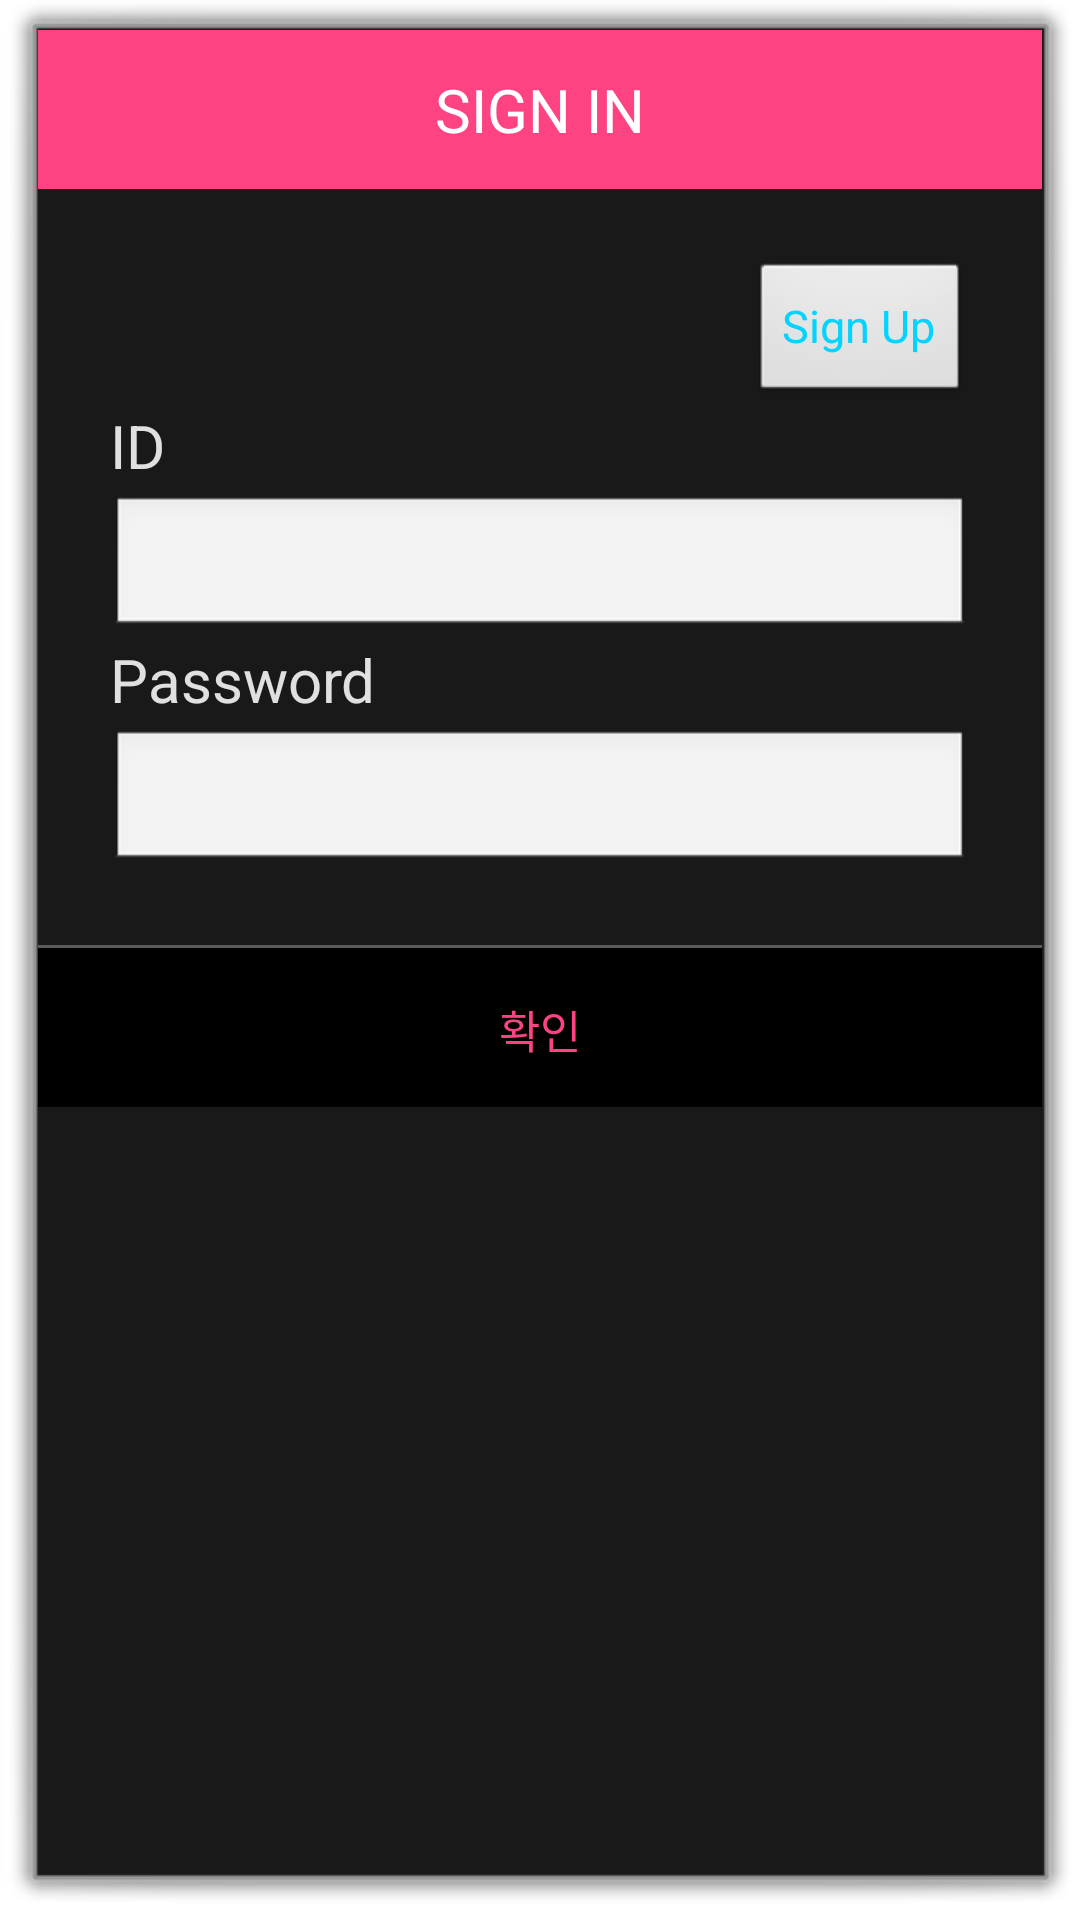

Android layout source for this screen:
<!-- AndroidManifest.xml: activity theme android:Theme.Dialog -->
<!-- res/layout/activity_sign_in.xml -->
<?xml version="1.0" encoding="utf-8"?>
<LinearLayout xmlns:android="http://schemas.android.com/apk/res/android"
    xmlns:app="http://schemas.android.com/apk/res-auto"
    xmlns:tools="http://schemas.android.com/tools"
    android:layout_width="match_parent"
    android:layout_height="match_parent"
    tools:context=".signInActivity"
    android:orientation="vertical">

    
    <LinearLayout
        android:orientation="horizontal"
        android:layout_width="match_parent"
        android:layout_height="wrap_content">
        <TextView
            android:text="SIGN IN"
            android:textSize="20sp"
            android:textColor="#fff"
            android:gravity="center"
            android:background="#fd4381"
            android:layout_width="match_parent"
            android:layout_height="53dp"
            />
    </LinearLayout>
    

    
    <LinearLayout
        android:padding="24dp"
        android:orientation="vertical"
        android:layout_width="match_parent"
        android:layout_height="wrap_content">
        <Button
            android:id="@+id/btnSignUp"
            android:text="Sign Up"
            android:textSize="15dp"
            android:textColor="#00D4FF"
            android:layout_width="wrap_content"
            android:layout_height="wrap_content"
            android:layout_gravity="right"
            android:onClick="OnSignUp"/>
        <TextView
            android:id="@+id/idText"
            android:textSize="20dp"
            android:text="ID"
            android:textColor="#ffffffff"
            android:alpha="0.87"
            android:gravity="left"
            android:layout_marginBottom="3dp"
            android:layout_width="match_parent"
            android:layout_height="wrap_content" />
        <EditText
            android:layout_width="match_parent"
            android:layout_height="wrap_content"
            android:textSize="15dp"
            android:id="@+id/id"
            />
        <TextView
            android:id="@+id/pwText"
            android:textSize="20dp"
            android:text="Password"
            android:textColor="#ffffffff"
            android:alpha="0.87"
            android:gravity="left"
            android:layout_marginBottom="3dp"
            android:layout_width="match_parent"
            android:layout_height="wrap_content" />
        <EditText
            android:layout_width="match_parent"
            android:layout_height="wrap_content"
            android:textSize="15dp"
            android:id="@+id/pw"
            android:inputType="textPassword"
            />
    </LinearLayout>
    

    <View
        android:background="#66bdbdbd"
        android:layout_width="match_parent"
        android:layout_height="1dp" />

    
    <LinearLayout
        android:orientation="horizontal"
        android:gravity="center"
        android:layout_width="match_parent"
        android:layout_height="wrap_content">
        <Button
            android:text="확인"
            android:textSize="15sp"
            android:textColor="#fd4381"
            android:padding="16dp"
            android:gravity="center"
            android:background="#000000"
            android:layout_width="match_parent"
            android:layout_height="53dp"
            android:onClick="Login"/>
    </LinearLayout>
    

</LinearLayout>
<!-- resources referenced by this layout -->
<resources>

</resources>
